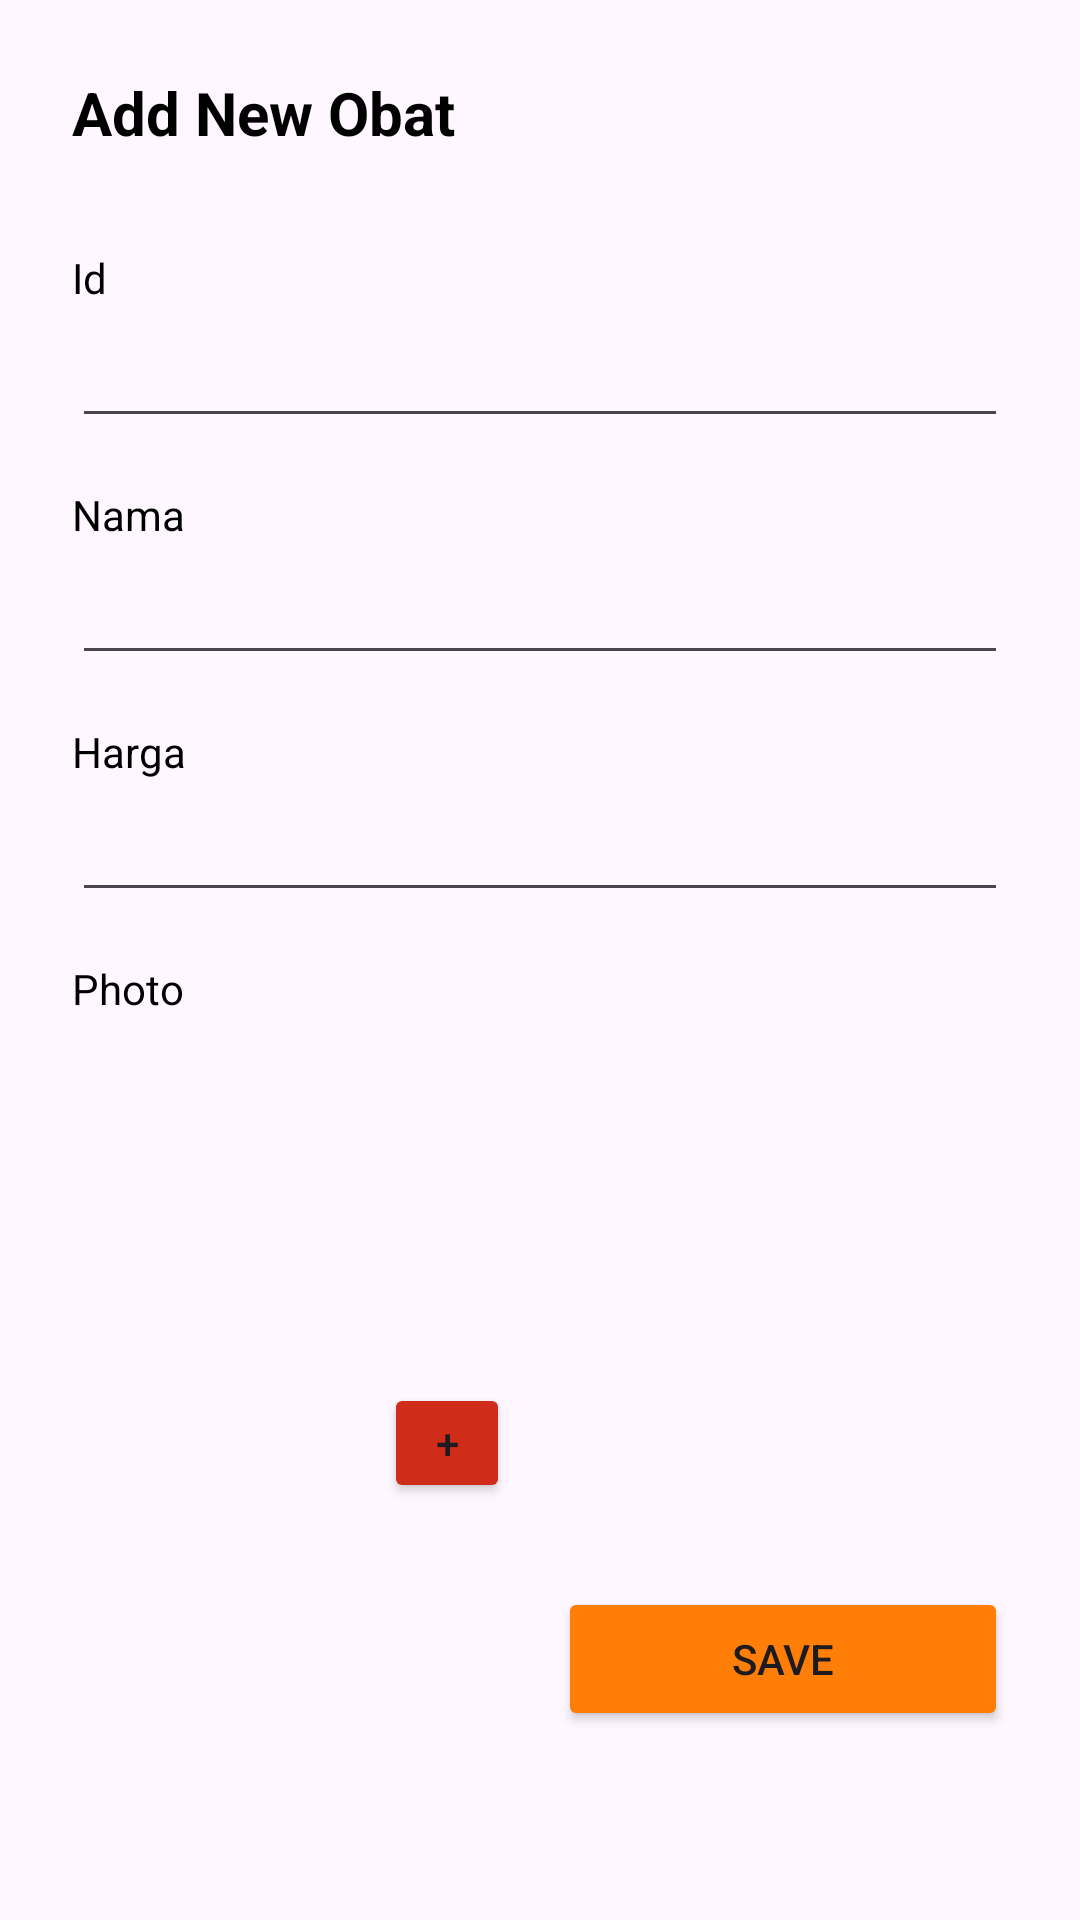

Android layout source for this screen:
<!-- AndroidManifest.xml: application theme Theme.AmikomSehat -->
<!-- res/layout/activity_add_obat.xml -->
<?xml version="1.0" encoding="utf-8"?>
<androidx.constraintlayout.widget.ConstraintLayout xmlns:android="http://schemas.android.com/apk/res/android"
    xmlns:app="http://schemas.android.com/apk/res-auto"
    xmlns:tools="http://schemas.android.com/tools"
    android:layout_width="match_parent"
    android:layout_height="match_parent"
    tools:context=".AddObatActivity">
    <TextView
        android:id="@+id/textView4"
        android:layout_width="match_parent"
        android:layout_height="wrap_content"
        android:layout_marginStart="24dp"
        android:layout_marginTop="24dp"
        android:layout_marginEnd="24dp"
        android:text="Add New Obat"
        android:textSize="20sp"
        android:textStyle="bold"
        app:layout_constraintEnd_toEndOf="parent"
        app:layout_constraintStart_toStartOf="parent"
        app:layout_constraintTop_toTopOf="parent"
        android:textColor="@color/black"/>

    <TextView
        android:id="@+id/textView5"
        android:layout_width="match_parent"
        android:layout_height="wrap_content"
        android:layout_marginStart="24dp"
        android:layout_marginTop="32dp"
        android:layout_marginEnd="24dp"
        android:text="Id"
        android:textColor="@color/black"
        app:layout_constraintEnd_toEndOf="parent"
        app:layout_constraintStart_toStartOf="parent"
        app:layout_constraintTop_toBottomOf="@+id/textView4" />

    <EditText
        android:id="@+id/menuId1"
        android:layout_width="match_parent"
        android:layout_height="wrap_content"
        android:layout_marginStart="24dp"
        android:layout_marginTop="8dp"
        android:layout_marginEnd="24dp"
        android:ems="10"
        android:inputType="number"
        android:textSize="14sp"
        app:layout_constraintEnd_toEndOf="parent"
        app:layout_constraintHorizontal_bias="0.497"
        app:layout_constraintStart_toStartOf="parent"
        app:layout_constraintTop_toBottomOf="@+id/textView5" />

    <TextView
        android:id="@+id/textView6"
        android:layout_width="match_parent"
        android:layout_height="wrap_content"
        android:layout_marginStart="24dp"
        android:layout_marginTop="16dp"
        android:layout_marginEnd="24dp"
        android:text="Nama"
        android:textColor="@color/black"
        app:layout_constraintEnd_toEndOf="parent"
        app:layout_constraintStart_toStartOf="parent"
        app:layout_constraintTop_toBottomOf="@+id/menuId1" />

    <EditText
        android:id="@+id/menuName1"
        android:layout_width="match_parent"
        android:layout_height="wrap_content"
        android:layout_marginStart="24dp"
        android:layout_marginTop="8dp"
        android:layout_marginEnd="24dp"
        android:ems="10"
        android:inputType="textPersonName"
        android:textSize="14sp"
        app:layout_constraintEnd_toEndOf="parent"
        app:layout_constraintHorizontal_bias="0.497"
        app:layout_constraintStart_toStartOf="parent"
        app:layout_constraintTop_toBottomOf="@+id/textView6" />

    <TextView
        android:id="@+id/textView7"
        android:layout_width="match_parent"
        android:layout_height="wrap_content"
        android:layout_marginStart="24dp"
        android:layout_marginTop="16dp"
        android:layout_marginEnd="24dp"
        android:text="Harga"
        android:inputType="number"
        android:textColor="@color/black"
        app:layout_constraintEnd_toEndOf="parent"
        app:layout_constraintStart_toStartOf="parent"
        app:layout_constraintTop_toBottomOf="@+id/menuName1" />

    <EditText
        android:id="@+id/menuPrice1"
        android:layout_width="match_parent"
        android:layout_height="wrap_content"
        android:layout_marginStart="24dp"
        android:layout_marginTop="8dp"
        android:layout_marginEnd="24dp"
        android:ems="10"
        android:textSize="14sp"
        app:layout_constraintEnd_toEndOf="parent"
        app:layout_constraintHorizontal_bias="0.497"
        app:layout_constraintStart_toStartOf="parent"
        app:layout_constraintTop_toBottomOf="@+id/textView7" />

    <TextView
        android:id="@+id/textView8"
        android:layout_width="match_parent"
        android:layout_height="wrap_content"
        android:layout_marginStart="24dp"
        android:layout_marginTop="16dp"
        android:layout_marginEnd="24dp"
        android:text="Photo"
        android:textColor="@color/black"
        app:layout_constraintEnd_toEndOf="parent"
        app:layout_constraintStart_toStartOf="parent"
        app:layout_constraintTop_toBottomOf="@+id/menuPrice1" />

    <ImageView
        android:id="@+id/imageMenu1"
        android:layout_width="150dp"
        android:layout_height="150dp"
        android:layout_marginStart="24dp"
        android:layout_marginTop="16dp"
        android:src="@drawable/ic_photo_camera"
        app:layout_constraintStart_toStartOf="parent"
        app:layout_constraintTop_toBottomOf="@+id/textView8"/>

    <Button
        android:id="@+id/buttonAddImage"
        android:layout_width="42dp"
        android:layout_height="40dp"
        android:layout_marginEnd="4dp"
        android:layout_marginBottom="4dp"
        android:backgroundTint="#D02C1A"
        android:text="+"
        app:layout_constraintBottom_toBottomOf="@+id/imageMenu1"
        app:layout_constraintEnd_toEndOf="@+id/imageMenu1" />

    <Button
        android:id="@+id/buttonSaveMenu"
        android:layout_width="150dp"
        android:layout_height="wrap_content"
        android:layout_marginTop="24dp"
        android:layout_marginEnd="24dp"
        android:text="Save"
        android:backgroundTint="#fe7e07"
        app:layout_constraintEnd_toEndOf="parent"
        app:layout_constraintTop_toBottomOf="@+id/imageMenu1" />
</androidx.constraintlayout.widget.ConstraintLayout>
<!-- resources referenced by this layout -->
<resources>
  <color name="black">#FF000000</color>
  <style name="Theme.AmikomSehat" parent="Base.Theme.AmikomSehat" />
  <style name="Base.Theme.AmikomSehat" parent="Theme.Material3.DayNight.NoActionBar">
          
          
      </style>
</resources>
